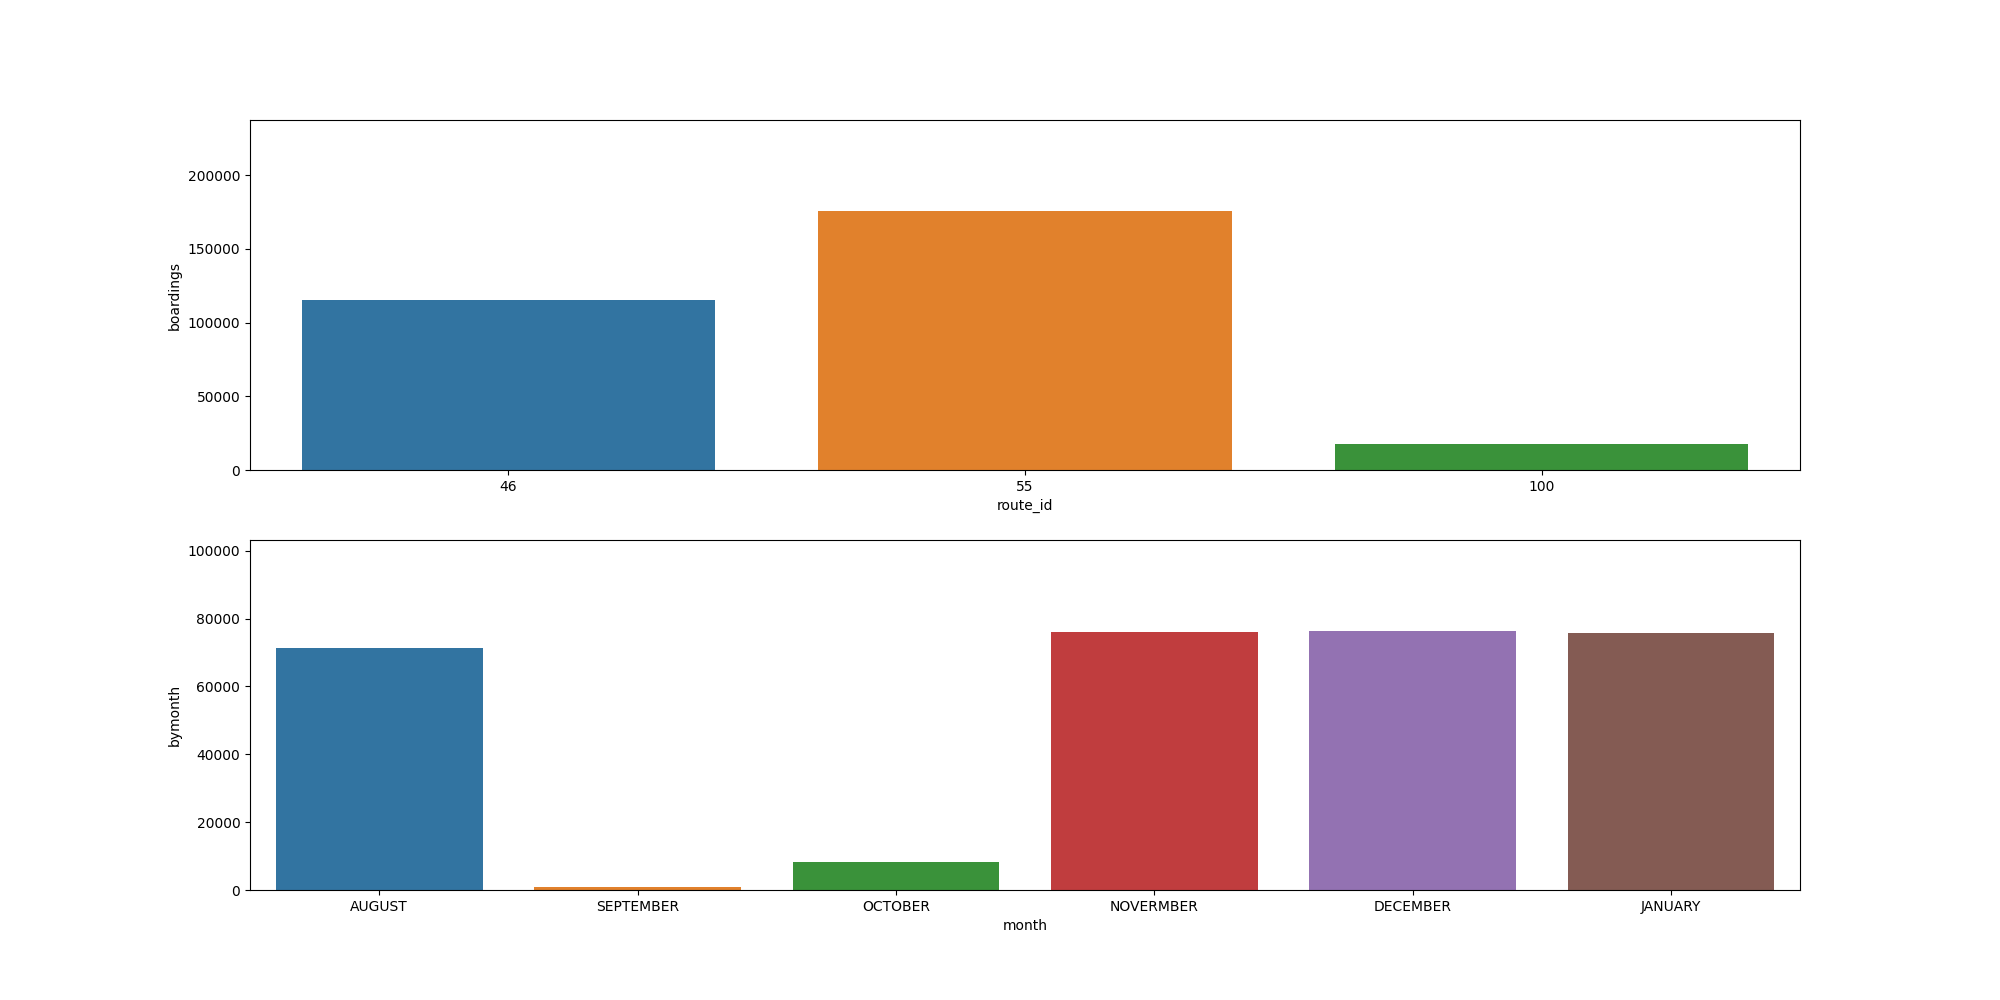

Source data for this figure (header and first rows):
, route_id, boardings, alightings
0, 55, 175842, 174583
1, 46, 114997, 114034
2, 100, 17864, 18367
